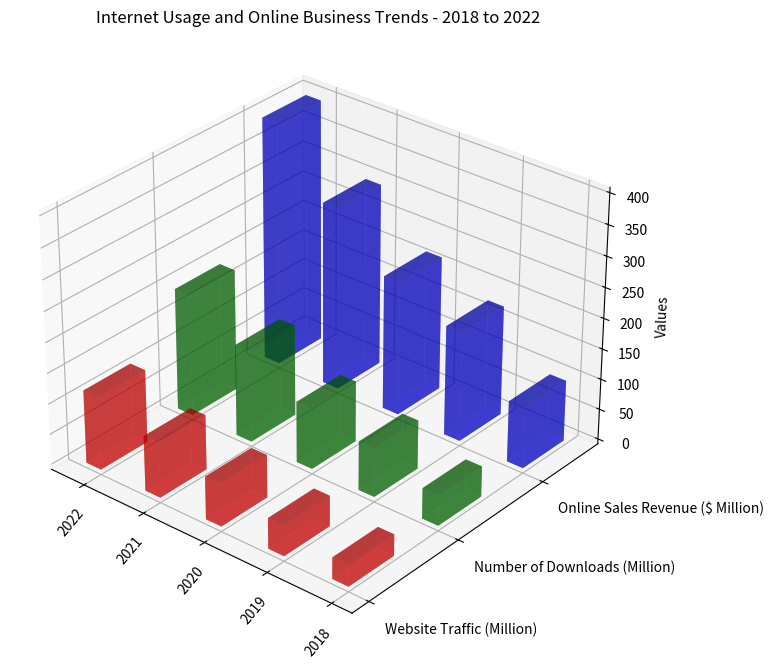

Here is the Python script that generated this plot: (Note: this script raises an exception after producing the figure.)
import matplotlib.pyplot as plt
import numpy as np
from mpl_toolkits.mplot3d import Axes3D

data = """Year,Website Traffic (Million),Number of Downloads (Million),Online Sales Revenue ($ Million)
2018,35,50,100
2019,50,80,180
2020,70,100,220
2021,90,150,300
2022,120,200,400"""

# Splitting the data
lines = data.split("\n")
header = lines[0].split(',')
lines = lines[1:]

x_values = []
y_values = header[1:]
z_values = []
for line in lines:
    elements = line.split(',')
    x_values.append(elements[0])
    z_values.append(list(map(np.float32, elements[1:])))
    
z_values = np.array(z_values)

# Creating 3D bar chart
fig = plt.figure(figsize=(12,8))
ax = fig.add_subplot(111, projection='3d')

colors = ['r', 'g', 'b']
for i in range(len(y_values)):
    ax.bar3d(np.arange(len(x_values)), [i]*len(x_values), np.zeros(len(x_values)), 0.25, 0.5, z_values[:, i], alpha=0.5, color=colors[i])

ax.set_xticks(np.arange(len(x_values)))
ax.set_yticks(np.arange(len(y_values)))
ax.set_xticklabels(x_values, rotation=50)
ax.set_yticklabels(y_values, ha='left')
ax.set_zlabel('Values')
ax.set_title('Internet Usage and Online Business Trends - 2018 to 2022')

plt.gca().invert_xaxis()
ax.view_init(30, -50)
plt.tight_layout()
plt.savefig('/cpfs01/user/yehancheng/workspace/datasets/SimChartV2/demo/3D/png/199_202312302235.png')
plt.clf()
